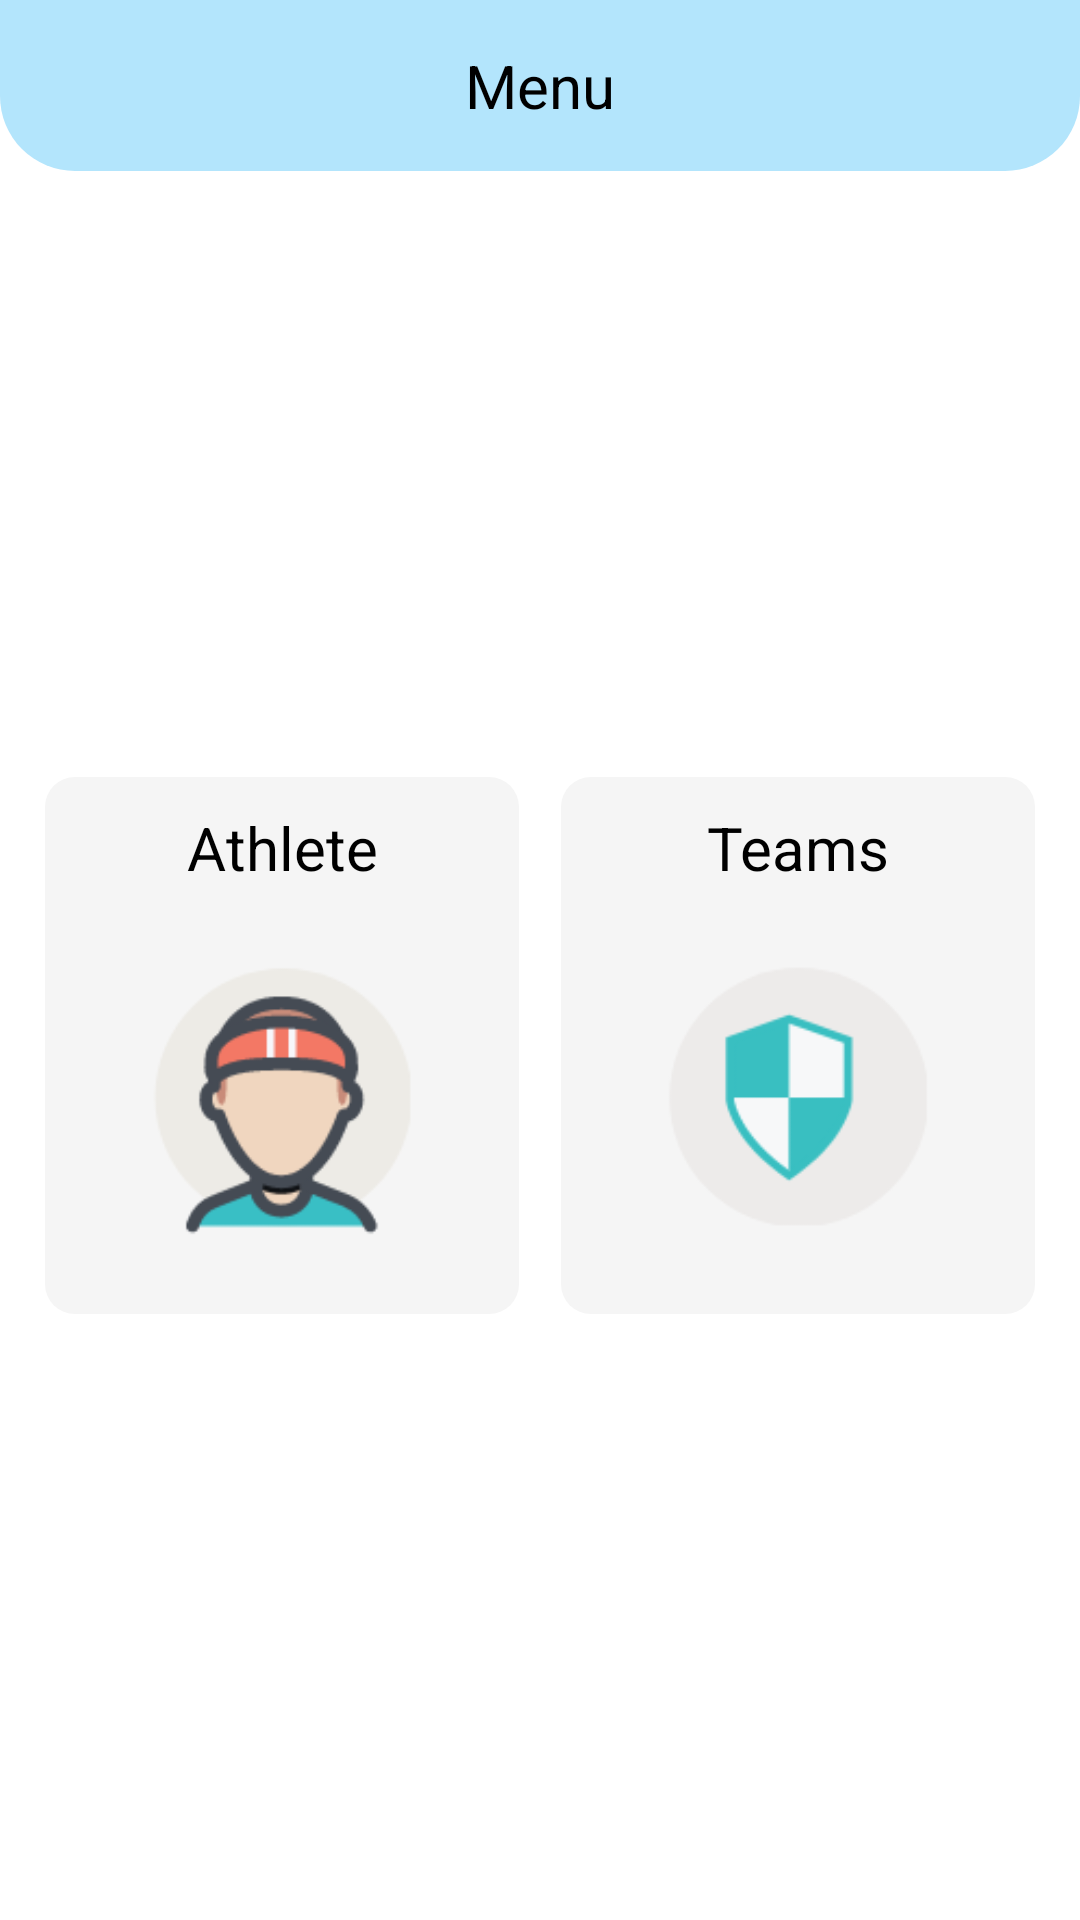

Write the Android layout XML for this screen, with the resource values it uses.
<!-- AndroidManifest.xml: application theme Theme.GestFutsal -->
<!-- res/layout/activity_menu.xml -->
<?xml version="1.0" encoding="utf-8"?>
<LinearLayout xmlns:android="http://schemas.android.com/apk/res/android"
    xmlns:app="http://schemas.android.com/apk/res-auto"
    xmlns:tools="http://schemas.android.com/tools"
    android:layout_width="match_parent"
    android:layout_height="match_parent"
    tools:context=".views.MenuActivity"
    android:orientation="vertical"
    android:gravity="center">



        <TextView
            android:layout_width="match_parent"
            android:layout_height="wrap_content"
            android:text="Menu"
            android:textSize="20sp"
            android:gravity="center"
            android:background="@drawable/bg_group_blue_top"
            android:padding="15dp"
            android:textColor="@color/black"
            />

        <LinearLayout
            android:layout_width="match_parent"
            android:layout_height="match_parent"
            android:orientation="vertical"
            android:gravity="center">

            <LinearLayout
                android:layout_width="match_parent"
                android:layout_height="wrap_content"
                android:gravity="center"
                android:layout_marginHorizontal="15dp"
                android:layout_marginVertical="7dp"
                android:orientation="horizontal">

                <LinearLayout
                    android:id="@+id/ll_atletas"
                    android:clickable="true"
                    android:layout_width="match_parent"
                    android:layout_height="match_parent"
                    android:orientation="vertical"
                    android:layout_weight="1"
                    android:background="@drawable/bg_group"
                    android:layout_marginEnd="7sp"
                    android:focusable="true">

                    <TextView
                        android:layout_width="match_parent"
                        android:layout_height="wrap_content"
                        android:layout_marginHorizontal="20dp"
                        android:layout_marginTop="10sp"
                        android:gravity="center"
                        android:text="@string/athlete"
                        android:textSize="20sp"
                        android:textColor="@color/black"/>
                    <ImageView
                        android:layout_width="match_parent"
                        android:layout_height="wrap_content"
                        android:gravity="center"
                        android:src="@drawable/atleta"/>

                </LinearLayout>

                <LinearLayout
                    android:id="@+id/ll_clubes"
                    android:clickable="true"
                    android:layout_width="match_parent"
                    android:layout_height="match_parent"
                    android:orientation="vertical"
                    android:layout_weight="1"
                    android:background="@drawable/bg_group"
                    android:layout_marginStart="7sp"
                    android:focusable="true">
                    <TextView
                        android:layout_width="match_parent"
                        android:layout_height="wrap_content"
                        android:layout_marginHorizontal="20dp"
                        android:layout_marginTop="10sp"
                        android:gravity="center"
                        android:text="@string/teams"
                        android:textSize="20sp"
                        android:textColor="@color/black"/>
                    <ImageView
                        android:layout_width="match_parent"
                        android:layout_height="wrap_content"
                        android:gravity="center"
                        android:src="@drawable/clube"/>

                </LinearLayout>

            </LinearLayout>



        </LinearLayout>




</LinearLayout>
<!-- resources referenced by this layout -->
<resources>
  <color name="black">#FF000000</color>
  <!-- drawable atleta: png bitmap (drawable, 7552 bytes) -->
  <!-- drawable bg_group (drawable) -->
  <?xml version="1.0" encoding="utf-8"?>
  <shape xmlns:android="http://schemas.android.com/apk/res/android">
      <solid android:color="@color/light_grey_100"/>
      <corners android:radius="10dp"/>
  
  </shape>
  <!-- drawable bg_group_blue_top (drawable) -->
  <?xml version="1.0" encoding="utf-8"?>
  <shape xmlns:android="http://schemas.android.com/apk/res/android">
      <solid android:color="@color/light_blue_100"/>
      <corners
          android:bottomLeftRadius="25dp"
          android:bottomRightRadius="25dp"
          />
  
  
  </shape>
  <!-- drawable clube: png bitmap (drawable, 4938 bytes) -->
  <string name="athlete">Athlete</string>
  <string name="teams">Teams</string>
  <style name="Theme.GestFutsal" parent="Theme.MaterialComponents.DayNight.NoActionBar">
          
          <item name="colorPrimary">@color/purple_500</item>
          <item name="colorPrimaryVariant">@color/purple_700</item>
          <item name="colorOnPrimary">@color/white</item>
          
          <item name="colorSecondary">@color/teal_200</item>
          <item name="colorSecondaryVariant">@color/teal_700</item>
          <item name="colorOnSecondary">@color/black</item>
          
          <item name="android:statusBarColor">?attr/colorPrimaryVariant</item>
          
      </style>
  <color name="light_grey_100">#f5f5f5</color>
  <color name="light_blue_100">#b3e5fc</color>
  <color name="purple_500">#FF6200EE</color>
  <color name="purple_700">#FF3700B3</color>
  <color name="white">#FFFFFFFF</color>
  <color name="teal_200">#FF03DAC5</color>
  <color name="teal_700">#FF018786</color>
</resources>
